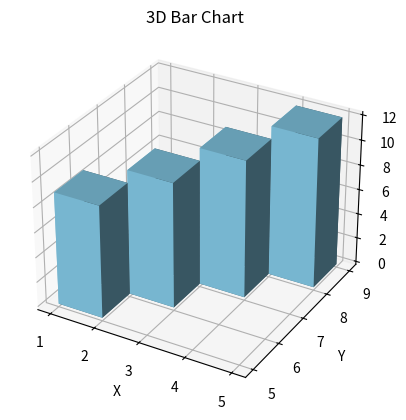

The script that saved this image:
import matplotlib.pyplot as plt
import pandas as pd
from mpl_toolkits.mplot3d import Axes3D

# Sample data
data = {
    'Category': ['A', 'B', 'C', 'D'],
    'X': [1, 2, 3, 4],
    'Y': [5, 6, 7, 8],
    'Z': [9, 10, 11, 12]
}

df = pd.DataFrame(data)

fig = plt.figure()
ax = fig.add_subplot(111, projection='3d')

x = df['X']
y = df['Y']
z = df['Z']

# Create 3D bar chart
ax.bar3d(x, y, 0, 1, 1, z, color='skyblue')

# Set labels and title
ax.set_xlabel('X')
ax.set_ylabel('Y')
ax.set_zlabel('Z')
ax.set_title('3D Bar Chart')

plt.show()
